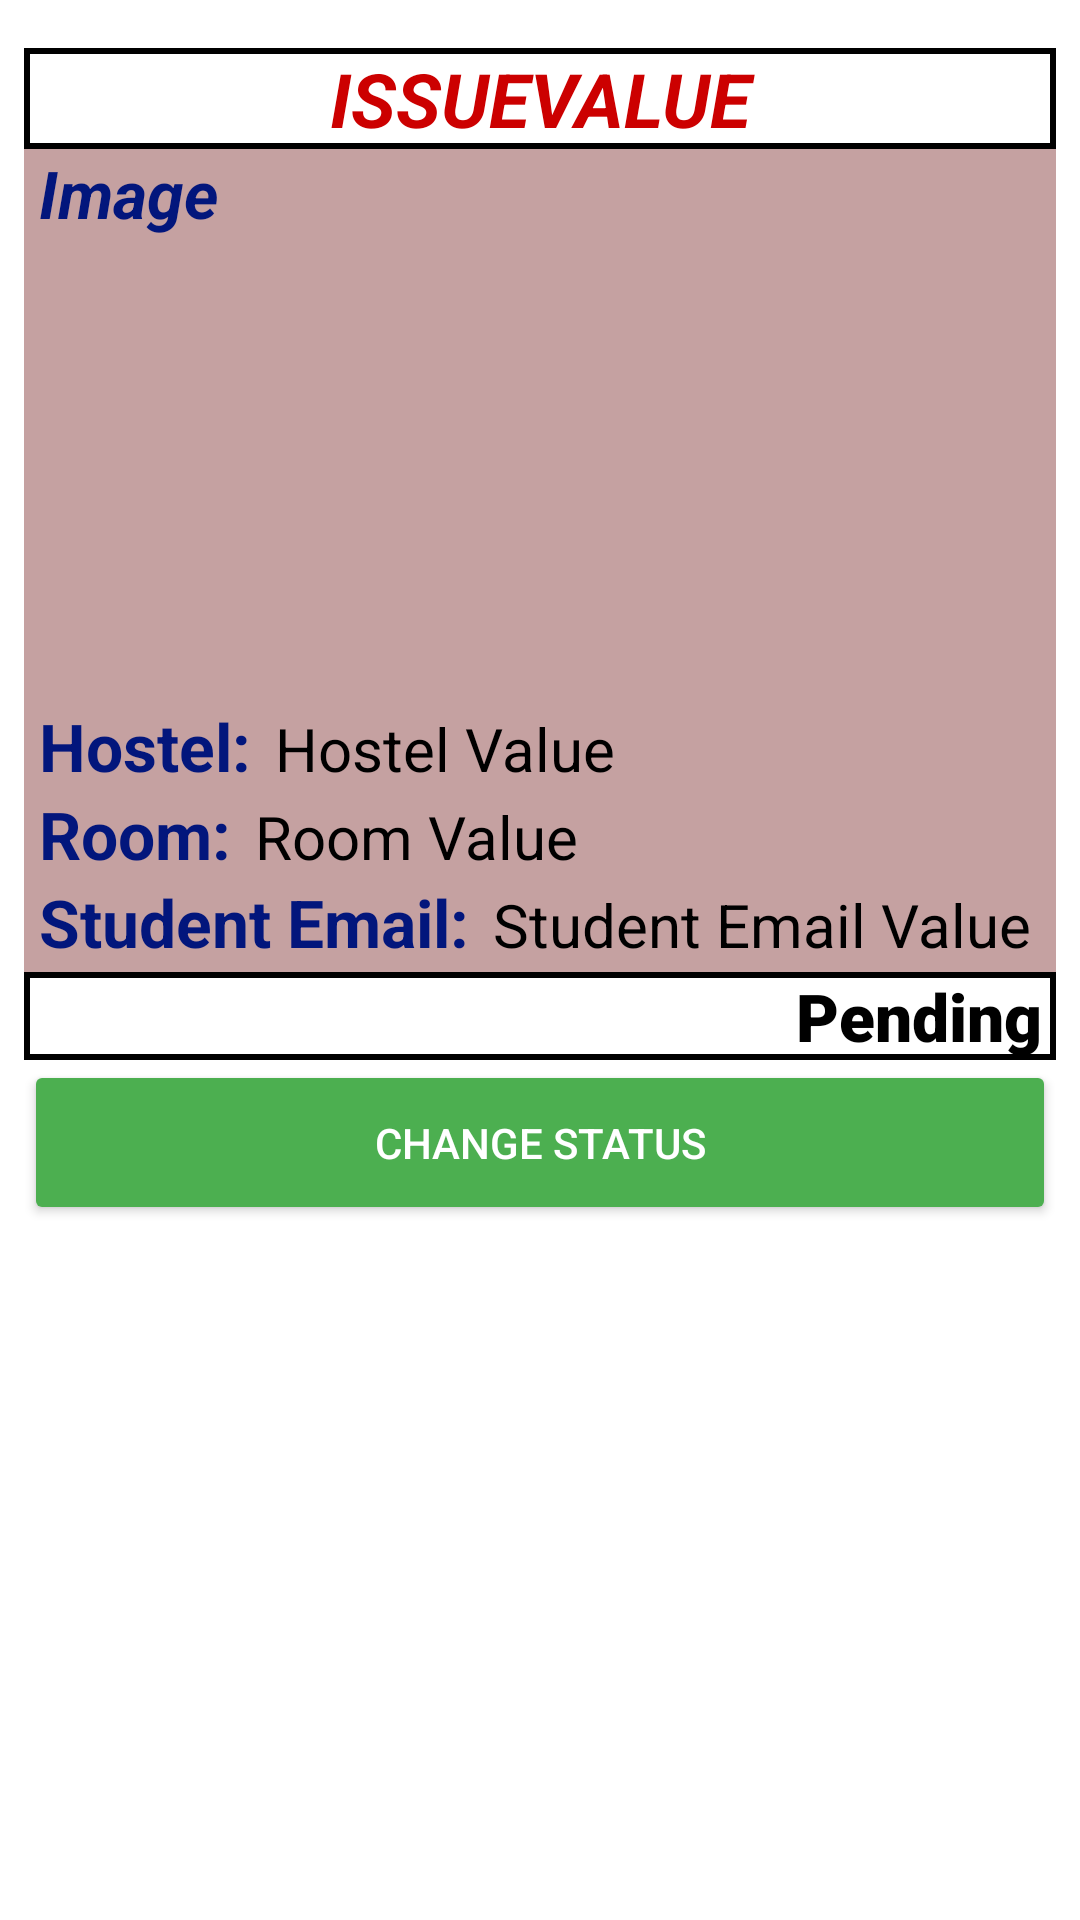

Produce the Android XML layout that renders to this screen, including the resource entries it uses.
<!-- AndroidManifest.xml: application theme Theme.HostelFaultReportingSystem -->
<!-- res/layout/activity_issue_details.xml -->
<?xml version="1.0" encoding="utf-8"?>
<ScrollView xmlns:android="http://schemas.android.com/apk/res/android"
    xmlns:app="http://schemas.android.com/apk/res-auto"
    xmlns:tools="http://schemas.android.com/tools"
    android:layout_width="match_parent"
    android:layout_height="match_parent"
    tools:context=".IssueDetails"
    android:scrollbars="none"
    android:background="@color/white">

    <LinearLayout
        android:id="@+id/layoutBig"
        android:layout_width="match_parent"
        android:layout_height="wrap_content"
        android:layout_marginHorizontal="8dp"
        android:layout_marginVertical="6dp"
        android:orientation="vertical"
        app:layout_constraintStart_toEndOf="@+id/issueImageView">

        <LinearLayout
            android:id="@+id/layout1"
            android:layout_width="match_parent"
            android:layout_height="wrap_content"
            android:layout_gravity="start"
            android:layout_marginTop="10dp">


            <TextView
                android:id="@+id/IssueTitleValue1"
                android:layout_width="wrap_content"
                android:layout_height="match_parent"
                android:layout_weight="1"
                android:background="@drawable/black_rectangular_border"
                android:drawablePadding="0dp"
                android:elevation="20dp"
                android:fontFamily="sans-serif"
                android:text="IssueValue"
                android:textAlignment="center"
                android:textAllCaps="true"
                android:textColor="@android:color/holo_red_dark"
                android:textSize="25sp"
                android:textStyle="bold|italic" />

        </LinearLayout>

        <LinearLayout
            android:layout_width="match_parent"
            android:layout_height="match_parent"
            android:background="#C5A1A1"
            android:orientation="horizontal">

            <TextView
                android:id="@+id/textView"
                android:layout_width="match_parent"
                android:layout_height="wrap_content"
                android:layout_marginLeft="5dp"
                android:layout_weight="1"
                android:text="Image"
                android:textColor="#02167C"
                android:textSize="22sp"
                android:textStyle="bold|italic" />
        </LinearLayout>

        <LinearLayout
            android:layout_width="match_parent"
            android:layout_height="wrap_content"
            android:layout_gravity="left"
            android:background="#C5A1A1"
            android:orientation="vertical">

            <ImageView
                android:id="@+id/issueImage"
                android:layout_width="155dp"
                android:layout_height="150dp"
                android:layout_marginTop="5dp"
                android:layout_weight="1"
                tools:srcCompat="@tools:sample/avatars" />
        </LinearLayout>

        <LinearLayout
            android:layout_width="match_parent"
            android:layout_height="match_parent"
            android:background="#C5A1A1"
            android:orientation="vertical">

            <LinearLayout
                android:id="@+id/layout2"
                android:layout_width="wrap_content"
                android:layout_height="wrap_content"
                android:layout_gravity=""
                android:layout_marginLeft="5dp"
                android:layout_marginRight="5dp"
                android:orientation="horizontal">

                <TextView
                    android:id="@+id/IssueTitleHolder1"
                    android:layout_width="wrap_content"
                    android:layout_height="wrap_content"
                    android:layout_weight="1"
                    android:text="Hostel:"
                    android:textColor="#02167C"
                    android:textSize="22sp"
                    android:textStyle="bold" />


                <TextView
                    android:id="@+id/HostelNameValue1"
                    android:layout_width="wrap_content"
                    android:layout_height="wrap_content"
                    android:layout_marginStart="8dp"
                    android:layout_weight="1"
                    android:text="Hostel Value"
                    android:textColor="@color/black"
                    android:textSize="20sp" />

            </LinearLayout>

            <LinearLayout
                android:id="@+id/layout3"
                android:layout_width="wrap_content"
                android:layout_height="wrap_content"
                android:layout_gravity="start"
                android:layout_marginLeft="5dp"
                android:layout_marginRight="5dp"
                android:orientation="horizontal">

                <TextView
                    android:id="@+id/RoomNoHolder1"
                    android:layout_width="wrap_content"
                    android:layout_height="wrap_content"
                    android:layout_weight="1"
                    android:text="Room:"
                    android:textColor="#02167C"
                    android:textSize="22sp"
                    android:textStyle="bold" />


                <TextView
                    android:id="@+id/RoomNoValue1"
                    android:layout_width="wrap_content"
                    android:layout_height="wrap_content"
                    android:layout_marginStart="8dp"
                    android:layout_weight="1"
                    android:text="Room Value"
                    android:textColor="@color/black"
                    android:textSize="20sp" />

            </LinearLayout>

            <LinearLayout
                android:id="@+id/layout4"
                android:layout_width="wrap_content"
                android:layout_height="wrap_content"
                android:layout_gravity="start"
                android:layout_marginLeft="5dp"
                android:layout_marginRight="5dp"
                android:layout_marginBottom="2dp"
                android:orientation="horizontal">

                <TextView
                    android:id="@+id/SenderHolder1"
                    android:layout_width="wrap_content"
                    android:layout_height="wrap_content"
                    android:layout_weight="1"
                    android:text="Student Email:"
                    android:textColor="#02167C"
                    android:textSize="22sp"
                    android:textStyle="bold" />


                <TextView
                    android:id="@+id/SenderEmailValue1"
                    android:layout_width="wrap_content"
                    android:layout_height="wrap_content"
                    android:layout_marginStart="8dp"
                    android:layout_weight="1"
                    android:text="@string/student_email_value"
                    android:textColor="@color/black"
                    android:textSize="20sp" />

            </LinearLayout>
        </LinearLayout>

        <LinearLayout
            android:layout_width="match_parent"
            android:layout_height="match_parent"
            android:background="@drawable/black_rectangular_border"
            android:orientation="horizontal">

            <TextView
                android:id="@+id/status1"
                android:layout_width="wrap_content"
                android:layout_height="wrap_content"
                android:layout_marginRight="5dp"
                android:layout_weight="1"
                android:fontFamily="sans-serif-black"
                android:text="Pending"
                android:textAlignment="viewEnd"
                android:textColor="@color/black"
                android:textSize="22sp" />
        </LinearLayout>

        <Button
            android:id="@+id/change_status"
            android:layout_width="match_parent"
            android:layout_height="55dp"
            android:backgroundTint="#4CAF50"
            android:elevation="10dp"
            android:text="Change status"
            android:textColor="@color/white"
            app:cornerRadius="20dp" />
    </LinearLayout>
</ScrollView>
<!-- resources referenced by this layout -->
<resources>
  <!-- drawable black_rectangular_border (drawable) -->
  <?xml version="1.0" encoding="utf-8"?>
  <shape xmlns:android="http://schemas.android.com/apk/res/android"
      android:shape="rectangle">
      <stroke
          android:width="2dp"
          android:color="@color/black"
  
          />
  
  
  </shape>
  <string name="student_email_value">Student Email Value</string>
  <style name="Theme.HostelFaultReportingSystem" parent="Theme.MaterialComponents.DayNight.DarkActionBar">
          
          <item name="colorPrimary">@color/purple_500</item>
          <item name="colorPrimaryVariant">@color/purple_700</item>
          <item name="colorOnPrimary">@color/white</item>
          
          <item name="colorSecondary">@color/teal_200</item>
          <item name="colorSecondaryVariant">@color/teal_700</item>
          <item name="colorOnSecondary">@color/black</item>
          
          <item name="android:statusBarColor">#A1A1A1</item>
          
      </style>
  <!-- not gathered from this repository: default colours our renderer supplied (Android Studio template values) -->
  <color name="purple_500">#FF6200EE</color>
  <color name="purple_700">#FF3700B3</color>
  <color name="teal_200">#FF03DAC5</color>
  <color name="teal_700">#FF018786</color>
  <color name="black">#FF000000</color>
  <color name="white">#FFFFFFFF</color>
</resources>
